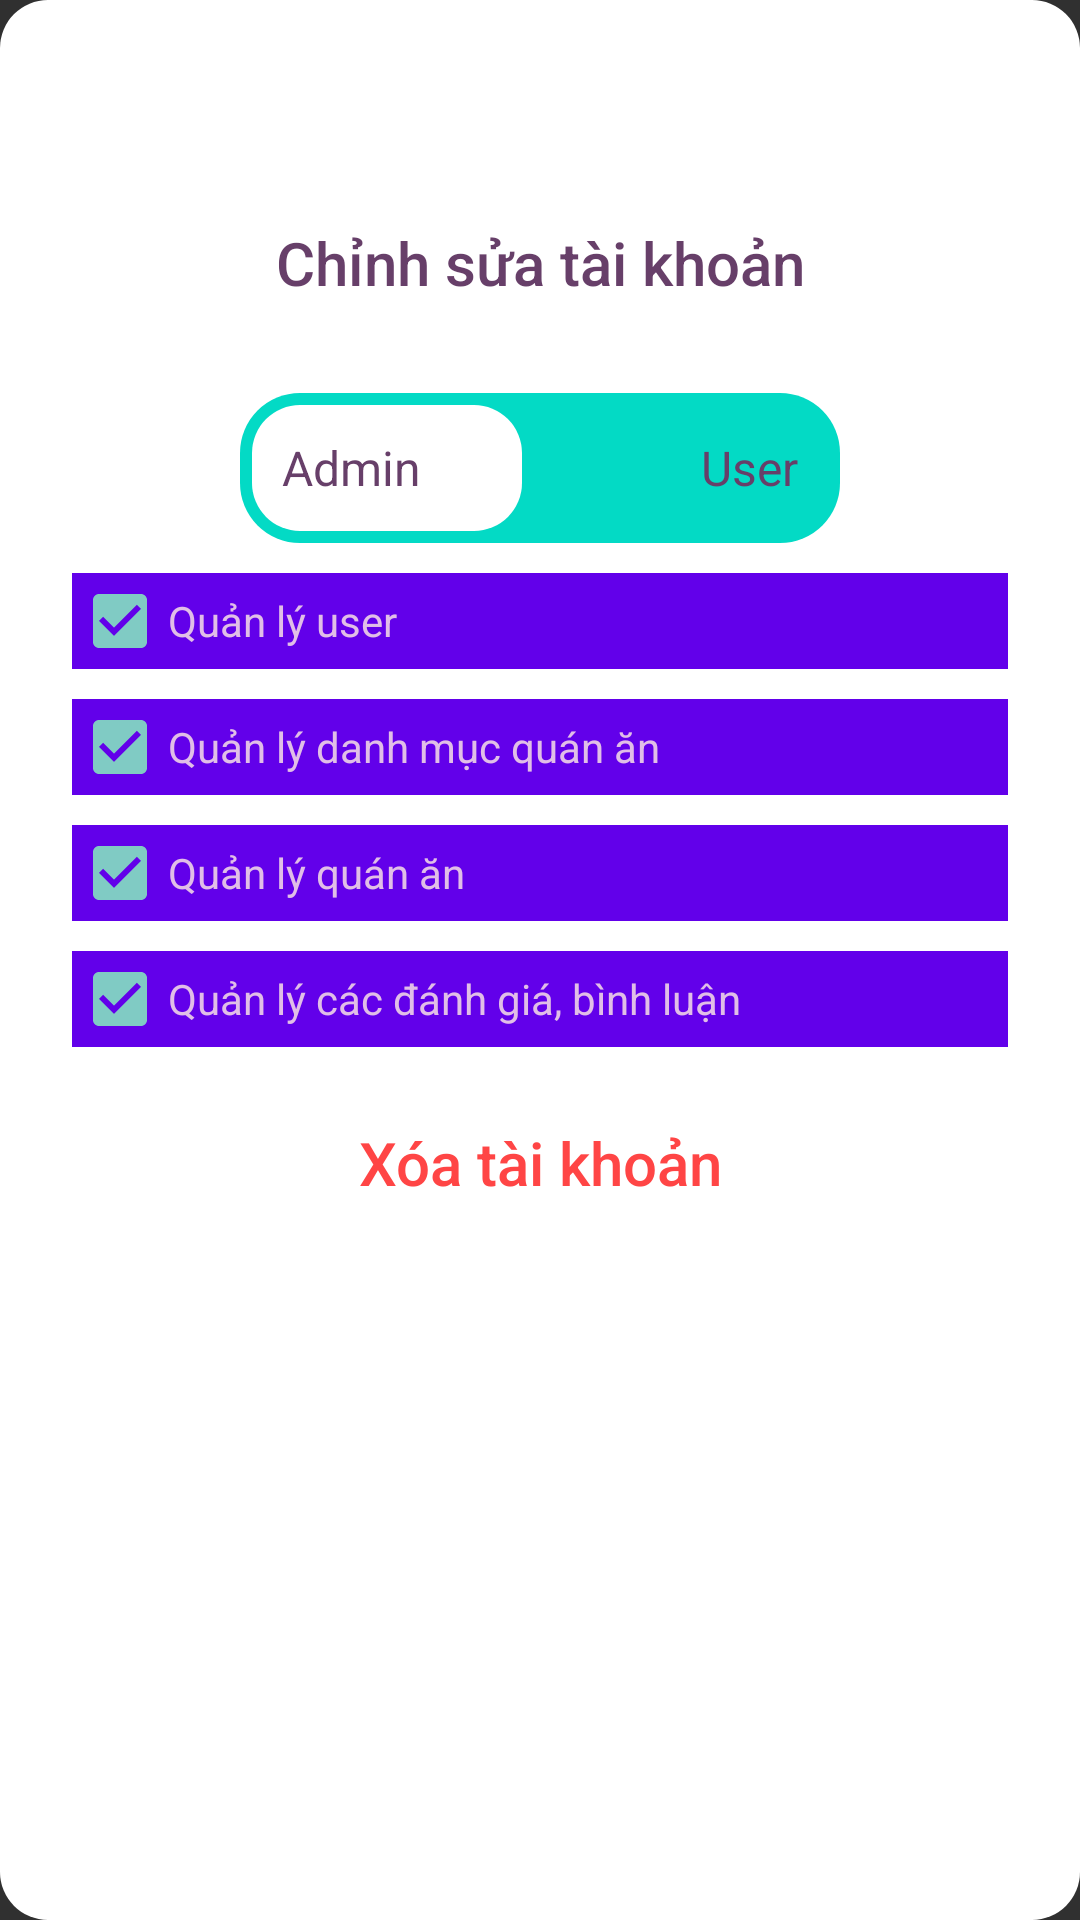

The Android layout XML behind this screen, and the referenced resources:
<!-- AndroidManifest.xml: application theme Theme.Pandora -->
<!-- res/layout/dialog_edit_account.xml -->
<?xml version="1.0" encoding="utf-8"?>
<LinearLayout xmlns:android="http://schemas.android.com/apk/res/android"
    xmlns:app="http://schemas.android.com/apk/res-auto"
    xmlns:tools="http://schemas.android.com/tools"
    android:layout_width="match_parent"
    android:layout_height="wrap_content"
    android:background="@drawable/dialog_background"
    android:gravity="center_horizontal"
    android:textColor="@color/black"
    android:orientation="vertical"
    android:padding="24dp">

    

    <FrameLayout
        android:layout_width="match_parent"
        android:layout_height="wrap_content"
        android:layout_gravity="end">

        
        <ImageView
            android:id="@+id/close_button"
            android:layout_width="50dp"
            android:layout_height="50dp"
            android:layout_gravity="end"
            android:clickable="true"
            android:contentDescription="Đóng"
            android:focusable="true"
            android:padding="8dp"
            android:src="@drawable/ic_close"
            tools:ignore="TouchTargetSizeCheck" />
    </FrameLayout>

    <TextView
        android:id="@+id/titleAlert"
        android:layout_width="match_parent"
        android:layout_height="wrap_content"
        android:layout_marginBottom="30dp"
        android:fontFamily="sans-serif-medium"
        android:gravity="center"
        android:text="@string/editAccount"
        android:textColor="@color/darkPurple"
        android:textSize="20sp" />

    <RelativeLayout
        android:id="@+id/toggle_container"
        android:layout_width="200dp"
        android:layout_height="50dp"
        android:background="@drawable/toggle_background"
        android:padding="4dp"
        app:layout_constraintEnd_toEndOf="parent"
        app:layout_constraintStart_toStartOf="parent"
        app:layout_constraintTop_toTopOf="parent">

        
        <View
            android:id="@+id/toggle_slider"
            android:layout_width="90dp"
            android:layout_height="match_parent"
            android:background="@drawable/toggle_slider_background" />

        
        <TextView
            android:id="@+id/admin_label"
            android:layout_width="wrap_content"
            android:layout_height="match_parent"
            android:layout_alignParentStart="true"
            android:gravity="center"
            android:paddingHorizontal="10dp"
            android:text="Admin"
            android:textColor="@color/darkPurple"
            android:textSize="16sp" />

        
        <TextView
            android:id="@+id/user_label"
            android:layout_width="wrap_content"
            android:layout_height="match_parent"
            android:layout_alignParentEnd="true"
            android:gravity="center"
            android:paddingHorizontal="10dp"
            android:text="User"
            android:textColor="@color/darkPurple"
            android:textSize="16sp" />

    </RelativeLayout>


    <LinearLayout
        android:id="@+id/cbPhanQuyen"
        android:layout_width="match_parent"
        android:layout_height="wrap_content"
        android:orientation="vertical">

        <CheckBox
            android:id="@+id/cbQlUser"
            android:layout_width="match_parent"
            android:layout_height="wrap_content"
            android:layout_marginTop="10dp"
            android:checked="true"
            android:background="@color/button_primary"
            android:text="@string/userManagement"
            android:textColor="#E1BEE7" />

        <CheckBox
            android:id="@+id/cbQlCategory"
            android:layout_width="match_parent"
            android:layout_height="wrap_content"
            android:layout_marginTop="10dp"
            android:checked="true"
            android:background="@color/button_primary"
            android:text="@string/typeRestaurantManagement"
            android:textColor="#E1BEE7" />
        <CheckBox
            android:id="@+id/cbQlRestaurant"
            android:layout_width="match_parent"
            android:layout_height="wrap_content"
            android:layout_marginTop="10dp"
            android:checked="true"
            android:background="@color/button_primary"
            android:text="@string/restaurantManagement"
            android:textColor="#E1BEE7" />

        <CheckBox
            android:id="@+id/cbQlReview"
            android:layout_width="match_parent"
            android:layout_height="wrap_content"
            android:layout_marginTop="10dp"
            android:checked="true"
            android:background="@color/button_primary"
            android:text="@string/ReviewManagement"
            android:textColor="#E1BEE7" />



    </LinearLayout>

    <TextView
        android:id="@+id/deleteAccount"
        android:layout_width="match_parent"
        android:layout_height="wrap_content"
        android:layout_marginTop="25dp"
        android:fontFamily="sans-serif-medium"
        android:gravity="center"
        android:visibility="visible"
        android:text="@string/deleteAccount"
        android:textColor="@color/red"
        android:textSize="20sp" />

</LinearLayout>
<!-- resources referenced by this layout -->
<resources>
  <color name="black">#000000</color>
  <color name="button_primary">#6200ea</color>
  <color name="darkPurple">#673F69</color>
  <color name="red">#FF4545</color>
  <!-- drawable dialog_background (drawable) -->
  <shape xmlns:android="http://schemas.android.com/apk/res/android">
      <solid android:color="@color/white" />
      <corners android:radius="16dp" />
      <padding android:left="10dp" android:right="10dp" android:top="10dp" android:bottom="10dp" />
  </shape>
  <!-- drawable toggle_background (drawable) -->
  <shape xmlns:android="http://schemas.android.com/apk/res/android">
      <corners android:radius="20dp" />
      <solid android:color="#03dac5" />
  </shape>
  <!-- drawable toggle_slider_background (drawable) -->
  <shape xmlns:android="http://schemas.android.com/apk/res/android">
      <corners android:radius="16dp" />
      <solid android:color="#FFFFFFFF" />
  </shape>
  <string name="ReviewManagement">Quản lý các đánh giá, bình luận</string>
  <string name="deleteAccount">Xóa tài khoản</string>
  <string name="editAccount">Chỉnh sửa tài khoản</string>
  <string name="restaurantManagement">Quản lý quán ăn</string>
  <string name="typeRestaurantManagement">Quản lý danh mục quán ăn</string>
  <string name="userManagement">Quản lý user</string>
  <style name="Theme.Pandora" parent="Base.Theme.Pandora" />
  <color name="white">#FFFFFF</color>
  <style name="Base.Theme.Pandora" parent="Theme.AppCompat.NoActionBar">
          
          
          <item name="android:statusBarColor">@color/lavender_light</item>
          <item name="android:windowLightStatusBar">true</item>
      </style>
  <color name="lavender_light">#E6E6F6</color>
</resources>
